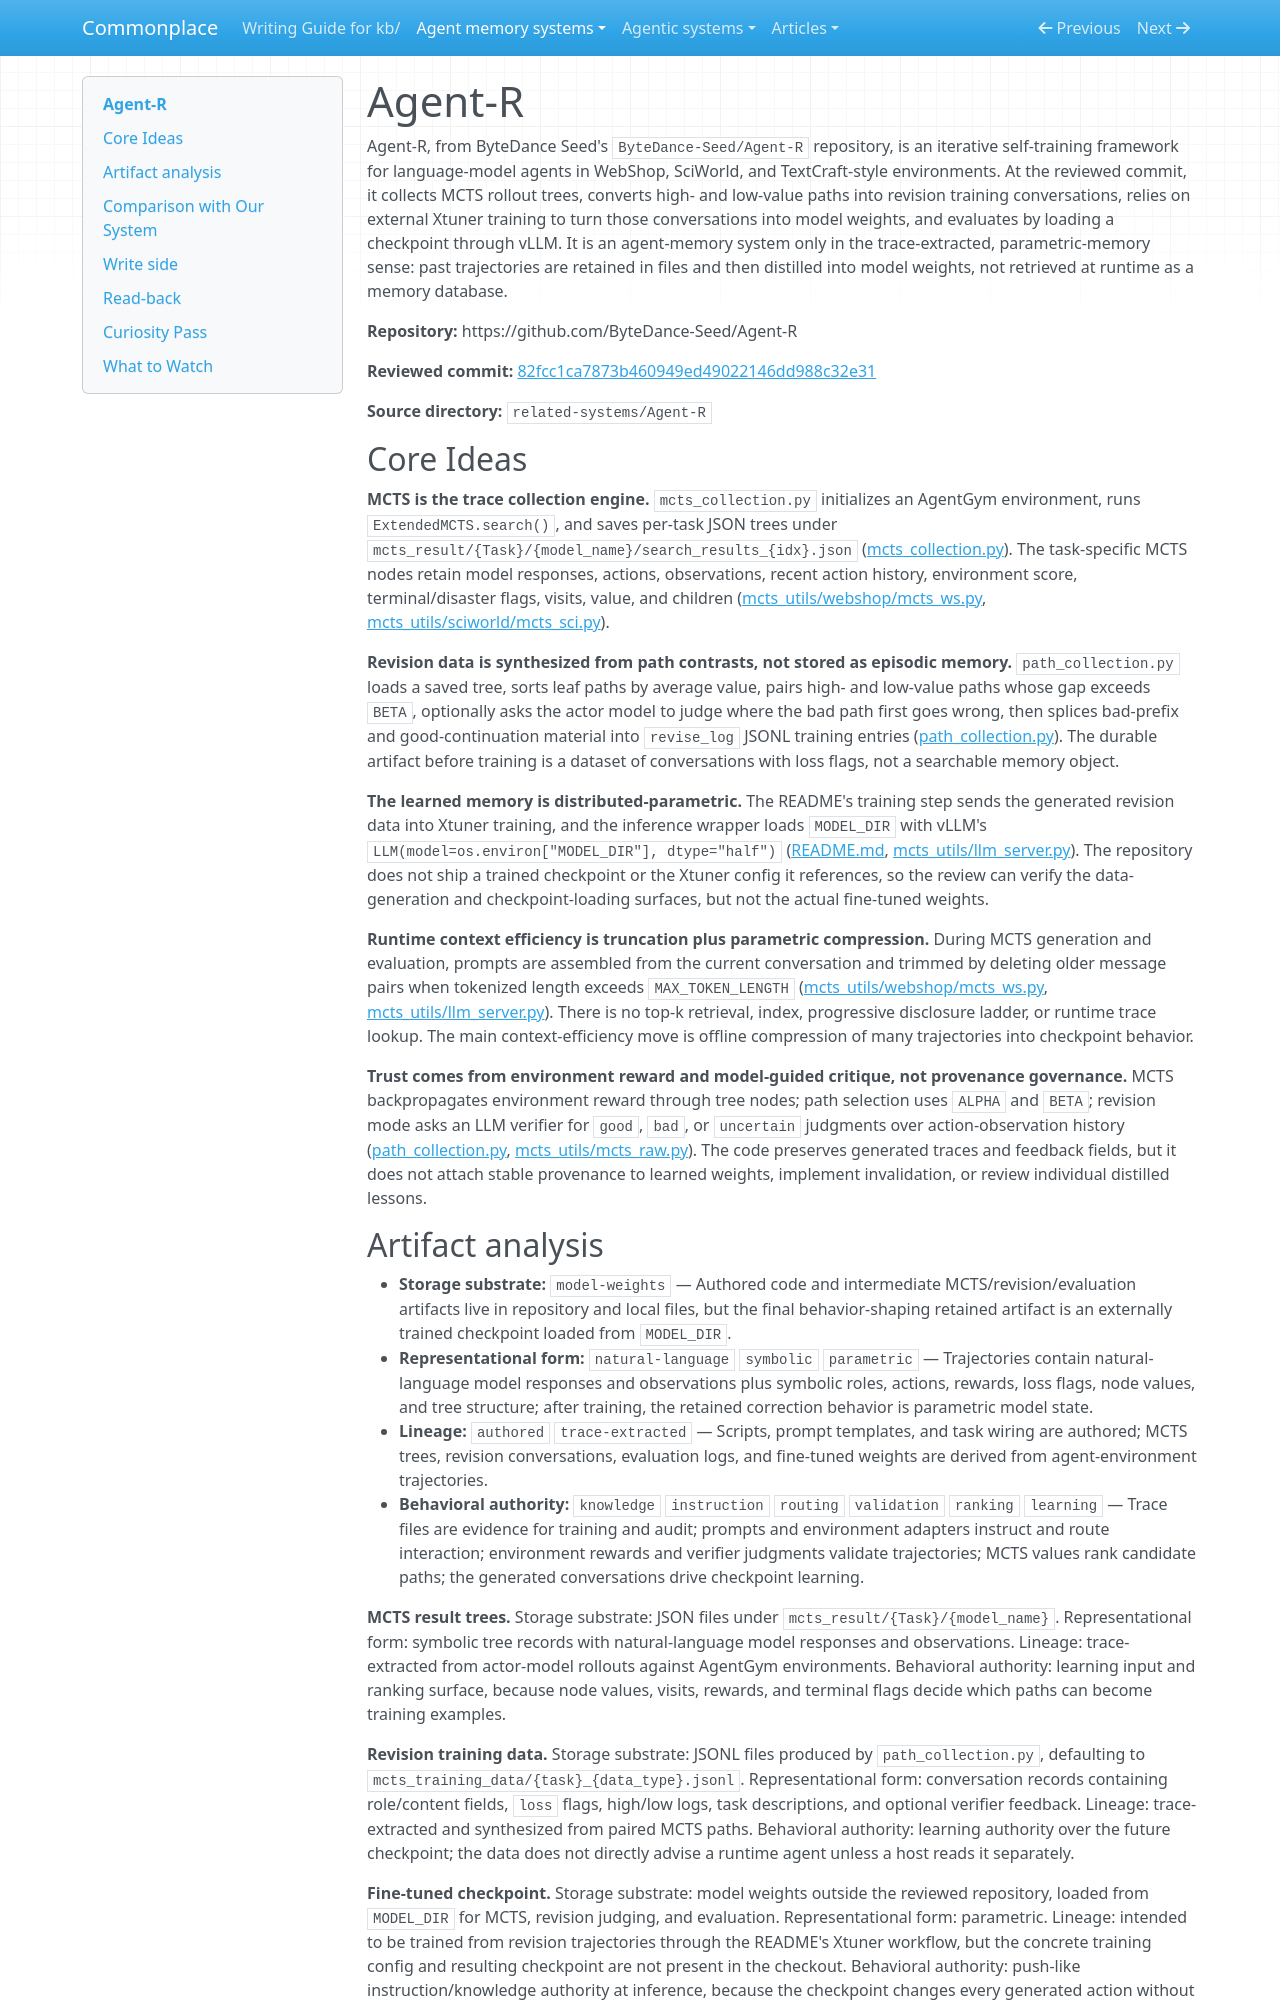

repository: zby/commonplace · page: agent-memory-systems/reviews/agent-r/index.html · generator: mkdocs

---
description: "Agent-R review: MCTS trace collection, revision-trajectory synthesis, checkpoint-level read-back, and no runtime retrieval store"
type: agent-memory-systems/types/agent-memory-system-review.md
source-tier: code-grounded
last-checked: "2026-06-04"
tags: [trace-learning]
---

# Agent-R

Agent-R, from ByteDance Seed's `ByteDance-Seed/Agent-R` repository, is an iterative self-training framework for language-model agents in WebShop, SciWorld, and TextCraft-style environments. At the reviewed commit, it collects MCTS rollout trees, converts high- and low-value paths into revision training conversations, relies on external Xtuner training to turn those conversations into model weights, and evaluates by loading a checkpoint through vLLM. It is an agent-memory system only in the trace-extracted, parametric-memory sense: past trajectories are retained in files and then distilled into model weights, not retrieved at runtime as a memory database.

**Repository:** https://github.com/ByteDance-Seed/Agent-R

**Reviewed commit:** [82fcc1ca7873b460949ed49022146dd988c32e31](https://github.com/ByteDance-Seed/Agent-R/commit/82fcc1ca7873b460949ed49022146dd988c32e31)

**Source directory:** `related-systems/Agent-R`

## Core Ideas

**MCTS is the trace collection engine.** `mcts_collection.py` initializes an AgentGym environment, runs `ExtendedMCTS.search()`, and saves per-task JSON trees under `mcts_result/{Task}/{model_name}/search_results_{idx}.json` ([mcts_collection.py](https://github.com/ByteDance-Seed/Agent-R/blob/82fcc1ca7873b460949ed49022146dd988c32e31/mcts_collection.py)). The task-specific MCTS nodes retain model responses, actions, observations, recent action history, environment score, terminal/disaster flags, visits, value, and children ([mcts_utils/webshop/mcts_ws.py](https://github.com/ByteDance-Seed/Agent-R/blob/82fcc1ca7873b460949ed49022146dd988c32e31/mcts_utils/webshop/mcts_ws.py), [mcts_utils/sciworld/mcts_sci.py](https://github.com/ByteDance-Seed/Agent-R/blob/82fcc1ca7873b460949ed49022146dd988c32e31/mcts_utils/sciworld/mcts_sci.py)).

**Revision data is synthesized from path contrasts, not stored as episodic memory.** `path_collection.py` loads a saved tree, sorts leaf paths by average value, pairs high- and low-value paths whose gap exceeds `BETA`, optionally asks the actor model to judge where the bad path first goes wrong, then splices bad-prefix and good-continuation material into `revise_log` JSONL training entries ([path_collection.py](https://github.com/ByteDance-Seed/Agent-R/blob/82fcc1ca7873b460949ed49022146dd988c32e31/path_collection.py)). The durable artifact before training is a dataset of conversations with loss flags, not a searchable memory object.

**The learned memory is distributed-parametric.** The README's training step sends the generated revision data into Xtuner training, and the inference wrapper loads `MODEL_DIR` with vLLM's `LLM(model=os.environ["MODEL_DIR"], dtype="half")` ([README.md](https://github.com/ByteDance-Seed/Agent-R/blob/82fcc1ca7873b460949ed49022146dd988c32e31/README.md), [mcts_utils/llm_server.py](https://github.com/ByteDance-Seed/Agent-R/blob/82fcc1ca7873b460949ed49022146dd988c32e31/mcts_utils/llm_server.py)). The repository does not ship a trained checkpoint or the Xtuner config it references, so the review can verify the data-generation and checkpoint-loading surfaces, but not the actual fine-tuned weights.

**Runtime context efficiency is truncation plus parametric compression.** During MCTS generation and evaluation, prompts are assembled from the current conversation and trimmed by deleting older message pairs when tokenized length exceeds `MAX_TOKEN_LENGTH` ([mcts_utils/webshop/mcts_ws.py](https://github.com/ByteDance-Seed/Agent-R/blob/82fcc1ca7873b460949ed49022146dd988c32e31/mcts_utils/webshop/mcts_ws.py), [mcts_utils/llm_server.py](https://github.com/ByteDance-Seed/Agent-R/blob/82fcc1ca7873b460949ed49022146dd988c32e31/mcts_utils/llm_server.py)). There is no top-k retrieval, index, progressive disclosure ladder, or runtime trace lookup. The main context-efficiency move is offline compression of many trajectories into checkpoint behavior.

**Trust comes from environment reward and model-guided critique, not provenance governance.** MCTS backpropagates environment reward through tree nodes; path selection uses `ALPHA` and `BETA`; revision mode asks an LLM verifier for `good`, `bad`, or `uncertain` judgments over action-observation history ([path_collection.py](https://github.com/ByteDance-Seed/Agent-R/blob/82fcc1ca7873b460949ed49022146dd988c32e31/path_collection.py), [mcts_utils/mcts_raw.py](https://github.com/ByteDance-Seed/Agent-R/blob/82fcc1ca7873b460949ed49022146dd988c32e31/mcts_utils/mcts_raw.py)). The code preserves generated traces and feedback fields, but it does not attach stable provenance to learned weights, implement invalidation, or review individual distilled lessons.
